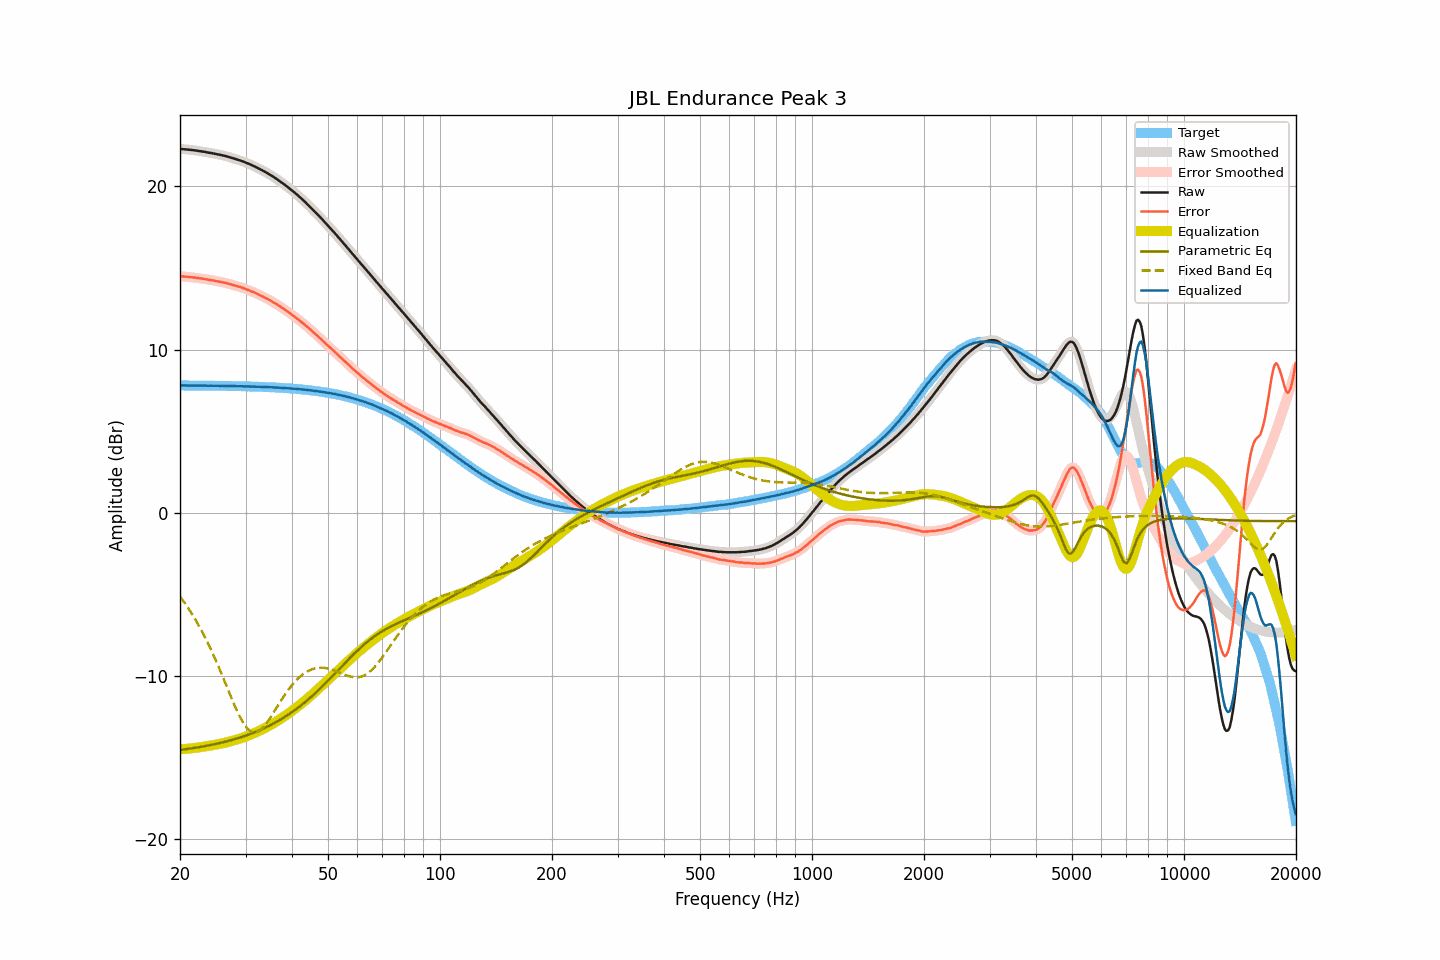

The file beside this chart, header and first rows:
frequency, raw, smoothed, error, error_smoothed, equalization, parametric_eq, fixed_band_eq, equalized_raw, equalized_smoothed, target
20.00, 22.29, 22.29, 14.49, 14.49, -14.49, -14.52, -5.13, 7.80, 7.80, 7.80
20.20, 22.28, 22.28, 14.48, 14.48, -14.48, -14.51, -5.26, 7.80, 7.80, 7.80
20.40, 22.27, 22.27, 14.47, 14.47, -14.47, -14.50, -5.39, 7.80, 7.80, 7.80
20.61, 22.26, 22.26, 14.46, 14.46, -14.47, -14.49, -5.53, 7.80, 7.80, 7.80
20.81, 22.25, 22.25, 14.45, 14.45, -14.46, -14.47, -5.67, 7.79, 7.79, 7.80
21.02, 22.24, 22.24, 14.45, 14.45, -14.45, -14.46, -5.82, 7.79, 7.79, 7.80
21.23, 22.23, 22.23, 14.44, 14.44, -14.44, -14.44, -5.97, 7.79, 7.79, 7.80
21.44, 22.22, 22.22, 14.43, 14.43, -14.43, -14.43, -6.12, 7.79, 7.80, 7.79
21.66, 22.21, 22.21, 14.42, 14.42, -14.42, -14.41, -6.28, 7.80, 7.80, 7.79
21.87, 22.20, 22.20, 14.41, 14.41, -14.40, -14.40, -6.45, 7.80, 7.79, 7.79
22.09, 22.18, 22.18, 14.39, 14.39, -14.39, -14.38, -6.61, 7.79, 7.79, 7.79
22.31, 22.17, 22.17, 14.38, 14.38, -14.38, -14.37, -6.78, 7.79, 7.79, 7.79
22.54, 22.15, 22.15, 14.36, 14.36, -14.36, -14.35, -6.96, 7.79, 7.79, 7.79
22.76, 22.14, 22.14, 14.35, 14.35, -14.35, -14.33, -7.14, 7.79, 7.79, 7.79
22.99, 22.12, 22.12, 14.33, 14.34, -14.34, -14.32, -7.32, 7.79, 7.79, 7.79
23.22, 22.11, 22.11, 14.32, 14.32, -14.32, -14.30, -7.52, 7.79, 7.79, 7.79
23.45, 22.09, 22.09, 14.30, 14.30, -14.30, -14.28, -7.71, 7.79, 7.79, 7.79
23.69, 22.07, 22.07, 14.29, 14.29, -14.29, -14.26, -7.91, 7.78, 7.78, 7.79
23.92, 22.05, 22.05, 14.27, 14.27, -14.27, -14.24, -8.11, 7.78, 7.78, 7.78
24.16, 22.04, 22.04, 14.26, 14.26, -14.26, -14.22, -8.32, 7.79, 7.78, 7.78
24.40, 22.02, 22.02, 14.24, 14.24, -14.24, -14.20, -8.53, 7.78, 7.78, 7.78
24.65, 22.00, 22.00, 14.22, 14.22, -14.22, -14.18, -8.75, 7.78, 7.78, 7.78
24.89, 21.98, 21.98, 14.20, 14.20, -14.20, -14.16, -8.97, 7.78, 7.78, 7.78
25.14, 21.96, 21.96, 14.18, 14.18, -14.19, -14.14, -9.20, 7.78, 7.78, 7.78
25.39, 21.94, 21.94, 14.16, 14.16, -14.17, -14.12, -9.43, 7.77, 7.77, 7.78
25.65, 21.92, 21.92, 14.15, 14.15, -14.15, -14.10, -9.67, 7.77, 7.77, 7.78
25.91, 21.90, 21.90, 14.13, 14.13, -14.13, -14.07, -9.90, 7.77, 7.77, 7.77
26.16, 21.88, 21.88, 14.11, 14.11, -14.11, -14.05, -10.14, 7.78, 7.77, 7.77
26.43, 21.85, 21.86, 14.08, 14.08, -14.08, -14.02, -10.38, 7.77, 7.77, 7.77
26.69, 21.83, 21.83, 14.06, 14.06, -14.06, -14.00, -10.62, 7.77, 7.77, 7.77
26.96, 21.80, 21.80, 14.03, 14.03, -14.03, -13.97, -10.87, 7.77, 7.77, 7.77
27.23, 21.77, 21.77, 14.01, 14.01, -14.01, -13.95, -11.11, 7.76, 7.77, 7.77
27.50, 21.74, 21.74, 13.98, 13.98, -13.98, -13.92, -11.34, 7.76, 7.76, 7.76
27.77, 21.71, 21.71, 13.95, 13.95, -13.95, -13.89, -11.58, 7.76, 7.76, 7.76
28.05, 21.68, 21.68, 13.92, 13.92, -13.92, -13.86, -11.81, 7.76, 7.76, 7.76
28.33, 21.65, 21.65, 13.89, 13.89, -13.90, -13.83, -12.03, 7.75, 7.76, 7.76
28.62, 21.62, 21.62, 13.87, 13.87, -13.87, -13.80, -12.24, 7.76, 7.76, 7.75
28.90, 21.59, 21.59, 13.84, 13.84, -13.84, -13.77, -12.44, 7.75, 7.76, 7.75
29.19, 21.56, 21.56, 13.81, 13.81, -13.80, -13.74, -12.64, 7.76, 7.75, 7.75
29.48, 21.52, 21.52, 13.77, 13.77, -13.77, -13.71, -12.81, 7.75, 7.75, 7.75
29.78, 21.48, 21.48, 13.74, 13.74, -13.74, -13.68, -12.97, 7.74, 7.75, 7.75
30.08, 21.44, 21.44, 13.70, 13.70, -13.70, -13.64, -13.10, 7.74, 7.74, 7.74
30.38, 21.40, 21.40, 13.66, 13.66, -13.66, -13.61, -13.22, 7.74, 7.74, 7.74
30.68, 21.36, 21.36, 13.62, 13.62, -13.62, -13.57, -13.31, 7.74, 7.74, 7.74
30.99, 21.32, 21.32, 13.59, 13.58, -13.58, -13.54, -13.38, 7.74, 7.74, 7.73
31.30, 21.27, 21.28, 13.54, 13.54, -13.54, -13.50, -13.42, 7.73, 7.73, 7.73
31.61, 21.23, 21.23, 13.50, 13.50, -13.50, -13.46, -13.45, 7.73, 7.73, 7.73
31.93, 21.18, 21.18, 13.46, 13.46, -13.46, -13.42, -13.44, 7.73, 7.72, 7.72
32.24, 21.13, 21.13, 13.41, 13.41, -13.41, -13.38, -13.42, 7.72, 7.72, 7.72
32.57, 21.08, 21.08, 13.36, 13.36, -13.37, -13.34, -13.36, 7.72, 7.72, 7.72
32.89, 21.03, 21.03, 13.32, 13.32, -13.32, -13.30, -13.30, 7.71, 7.71, 7.71
33.22, 20.98, 20.98, 13.27, 13.27, -13.27, -13.25, -13.21, 7.71, 7.71, 7.71
33.55, 20.93, 20.93, 13.22, 13.22, -13.22, -13.21, -13.11, 7.71, 7.71, 7.71
33.89, 20.87, 20.88, 13.17, 13.17, -13.17, -13.16, -12.99, 7.70, 7.70, 7.70
34.23, 20.82, 20.82, 13.12, 13.12, -13.12, -13.12, -12.86, 7.70, 7.70, 7.70
34.57, 20.76, 20.76, 13.07, 13.07, -13.07, -13.07, -12.72, 7.69, 7.69, 7.69
34.92, 20.70, 20.70, 13.01, 13.01, -13.01, -13.02, -12.58, 7.69, 7.69, 7.69
35.27, 20.64, 20.64, 12.96, 12.96, -12.96, -12.97, -12.42, 7.69, 7.68, 7.68
35.62, 20.58, 20.58, 12.90, 12.90, -12.90, -12.91, -12.27, 7.68, 7.68, 7.68
35.97, 20.51, 20.52, 12.84, 12.84, -12.84, -12.86, -12.11, 7.67, 7.68, 7.67
... 635 more rows
